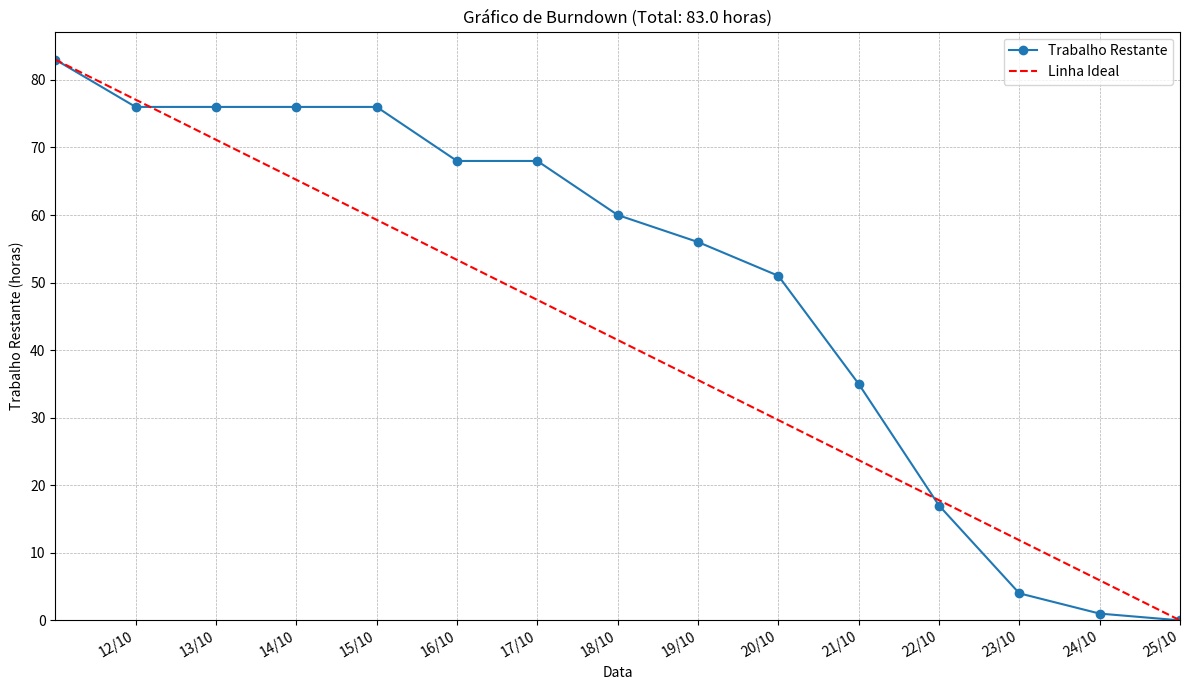

Source code (Python):
import matplotlib.pyplot as plt
import matplotlib.dates as mdates
import numpy as np
import datetime
# Movimentação de Tropas: 8:
# 1. Dados das Tarefas
# Contém APENAS as 15 tarefas da última imagem
tasks_data = """Definir Versão de Entrega: 2: 2025-10-12
Atribuição de objetivos: 5: 2025-10-20
Apresentação de acompanhamento II: 8: 2025-10-18
Visualização dos nomes do territórios: 3: 2025-10-24
Ataque: 13: 2025-10-22
Criar conjunto de objetivos disponíveis: 5: 2025-10-12
Visualização dos territórios de cada player (contorno no mapa): 8: 2025-10-21
Adicionar atributo tropas ao Território: 8: 2025-10-16
Definir custo do projeto: 4: 2025-10-19
Visualização do Objetivo: 5: 2025-10-22
Criar página de configuração da partida: 8: 2025-10-21
Distribuição de territórios por player: 8: 2025-10-23
Mudar nome dos territórios para português: 1: 2025-10-25
Integração entre botões de visualizar territórios dos players e quantidade de players: 5: 2025-10-23
"""

# 2. Definição do Período do Projeto
start_date_str = '2025-10-12' # Primeiro dia REAL do projeto
end_date_str = '2025-10-25'   # Último dia REAL do projeto

start_date = datetime.date.fromisoformat(start_date_str)
end_date = datetime.date.fromisoformat(end_date_str)

# Lista de datas REAIS do projeto (de 28/09 a 11/10)
project_dates = [start_date + datetime.timedelta(days=i) for i in range((end_date - start_date).days + 1)]

# Define o "Dia 0" como o dia anterior ao início
start_point_date = start_date - datetime.timedelta(days=1) # 27/09

# Lista de datas para PLOTAR (de 27/09 a 11/10)
plot_dates = [start_point_date] + project_dates

# 3. Processamento dos Dados
estimated_durations = []
completion_dates = []

for line in tasks_data.strip().split('\n'):
    try:
        parts = line.rsplit(':', 2)
        name = parts[0].strip()
        estimated = float(parts[1].strip())
        completion_str = parts[2].strip()

        estimated_durations.append(estimated)
        
        if completion_str:
            completion_dates.append(datetime.date.fromisoformat(completion_str))
        else:
            completion_dates.append(None)
            
    except (ValueError, IndexError):
        print(f"Pulando linha mal formatada: {line}")
        continue

# 4. Cálculos para o Gráfico
total_estimated_work = sum(estimated_durations)
remaining_work_corrected = []

for plot_day in plot_dates:
    if plot_day == start_point_date:
        remaining_work_corrected.append(total_estimated_work)
        continue

    completed_work_up_to_date = 0
    for i, completion_date in enumerate(completion_dates):
        if completion_date is not None and completion_date <= plot_day:
            completed_work_up_to_date += estimated_durations[i]
            
    remaining_work_corrected.append(total_estimated_work - completed_work_up_to_date)

ideal_work = np.linspace(total_estimated_work, 0, len(plot_dates))

# 5. Geração do Gráfico
plt.figure(figsize=(12, 7))

plt.plot(plot_dates, remaining_work_corrected, marker='o', linestyle='-', label='Trabalho Restante')
plt.plot(plot_dates, ideal_work, linestyle='--', color='red', label='Linha Ideal')

# Formatação dos eixos
ax = plt.gca()
ax.xaxis.set_major_formatter(mdates.DateFormatter('%d/%m'))

# Formatação do eixo X
ax.set_xticks(project_dates)
ax.set_xlim(left=start_point_date, right=end_date)

# Formatação do eixo Y
ax.set_ylim(bottom=0, top=total_estimated_work * 1.05)

plt.gcf().autofmt_xdate()

plt.title(f'Gráfico de Burndown (Total: {total_estimated_work} horas)')
plt.xlabel('Data')
plt.ylabel('Trabalho Restante (horas)')
plt.grid(True, which='both', linestyle='--', linewidth=0.5)
plt.legend()
plt.tight_layout()

plt.savefig('burndown_sprint4.png')

print("Gráfico 'burndown_sprint4.png' foi gerado com sucesso!")
print(f"Total de horas estimadas (15 tarefas): {total_estimated_work}")
print("O eixo Y começa em 0 e o eixo X começa na primeira data.")